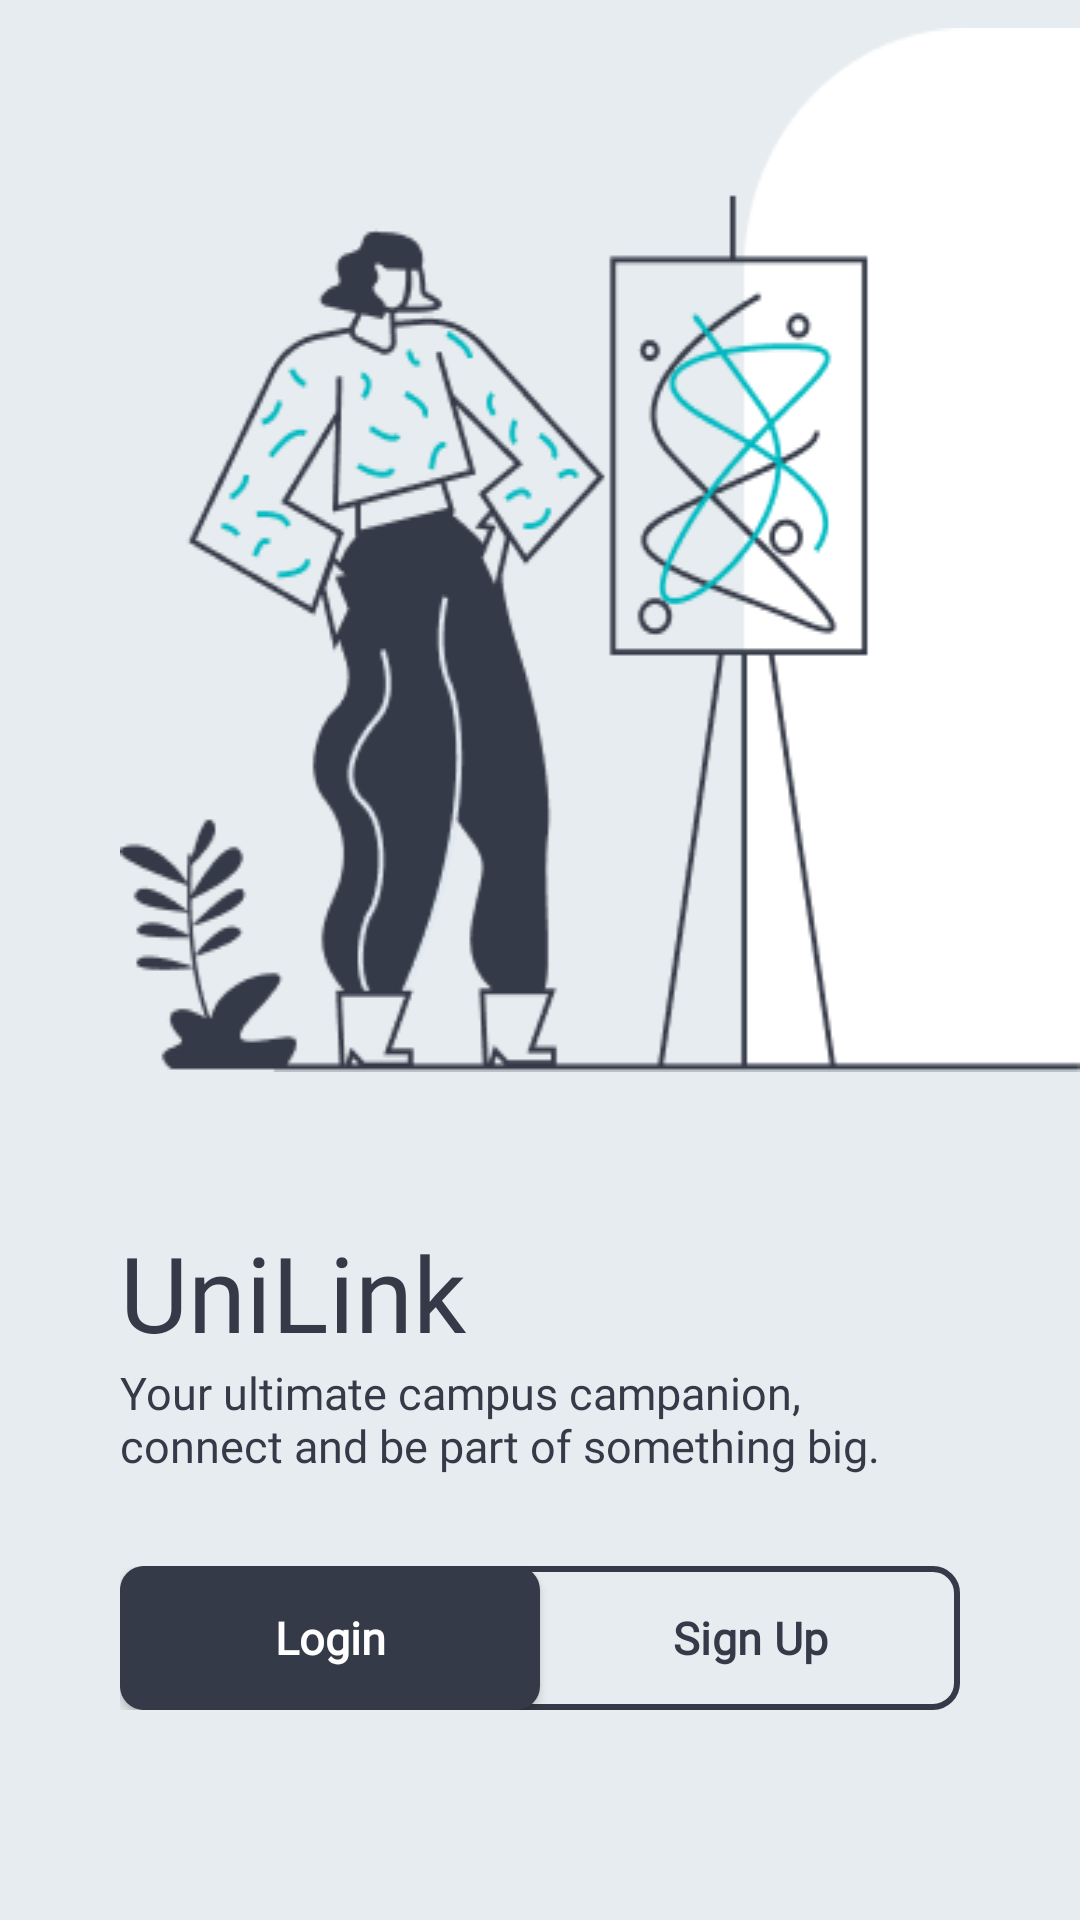

Produce the Android XML layout that renders to this screen, including the resource entries it uses.
<!-- AndroidManifest.xml: application theme Theme.UniLink -->
<!-- res/layout/activity_main.xml -->
<?xml version="1.0" encoding="utf-8"?>
<RelativeLayout xmlns:android="http://schemas.android.com/apk/res/android"
    xmlns:app="http://schemas.android.com/apk/res-auto"
    xmlns:tools="http://schemas.android.com/tools"
    android:layout_width="match_parent"
    android:layout_height="match_parent"
    tools:context=".activity.MainActivity"
    android:paddingStart="40dp"
    android:background="@color/offwhite"
    tools:ignore="RtlSymmetry">

    <ImageView
        android:id="@+id/graphic"
        android:layout_width="wrap_content"
        android:layout_height="wrap_content"
        android:layout_above="@id/text1"
        android:layout_alignParentEnd="true"
        android:layout_marginBottom="50dp"
        android:background="@drawable/graphicintro"
        android:contentDescription="@string/image" />

    <TextView
        android:id="@+id/text1"
        android:layout_width="wrap_content"
        android:layout_height="wrap_content"
        android:text="@string/name"
        android:layout_above="@id/text2"
        android:textSize="35sp"
        android:textColor="@color/lightblack"
        android:fontFamily="@font/montserrat_semibold"
        />

    <TextView
        android:id="@+id/text2"
        android:layout_width="wrap_content"
        android:layout_height="wrap_content"
        android:text="@string/description"
        android:layout_above="@id/button"
        android:textSize="15sp"
        android:layout_marginBottom="30dp"
        android:textColor="@color/lightblack"
        android:fontFamily="@font/montserrat"
        />

    <LinearLayout
        android:id="@+id/button"
        style="?android:attr/buttonBarStyle"
        android:layout_width="match_parent"
        android:layout_alignParentBottom="true"
        android:layout_marginEnd="40dp"
        android:layout_marginBottom="70dp"
        android:background="@drawable/btn_border"
        android:layout_height="wrap_content"
        android:orientation="horizontal">

        <androidx.appcompat.widget.AppCompatButton
            android:id="@+id/login"
            android:layout_width="match_parent"
            android:layout_height="wrap_content"
            android:layout_weight="1"
            android:text="Login"
            android:textAllCaps="false"
            android:textColor="@color/white"
            android:padding="10dp"
            android:textStyle="bold"
            android:textSize="15sp"
            android:fontFamily="@font/montserrat"
            android:background="@drawable/custom_entry_btn_1"
            tools:ignore="VisualLintButtonSize" />

        <Button
            android:id="@+id/register"
            android:textStyle="bold"
            style="@style/Widget.Material3.Button.TextButton"
            android:layout_width="match_parent"
            android:layout_height="wrap_content"
            android:layout_weight="1"
            android:fontFamily="@font/montserrat"
            android:text="Sign Up"
            android:textColor="@color/lightblack"
            android:textSize="15sp"
            tools:ignore="VisualLintButtonSize" />
    </LinearLayout>
</RelativeLayout>
<!-- resources referenced by this layout -->
<resources>
  <color name="lightblack">#353A48</color>
  <color name="offwhite">#e6ecef</color>
  <color name="white">#FFFFFFFF</color>
  <!-- drawable btn_border (drawable) -->
  <?xml version="1.0" encoding="utf-8"?>
  <shape xmlns:android="http://schemas.android.com/apk/res/android">
  
      <stroke
          android:color="@color/lightblack"
          android:width="2dp"
          />
      <corners
          android:radius="8dp"
          />
  </shape>
  <!-- drawable custom_entry_btn_1 (drawable) -->
  <?xml version="1.0" encoding="utf-8"?>
  <shape xmlns:android="http://schemas.android.com/apk/res/android">
  
      <solid
          android:color="@color/lightblack"/>
      <corners
          android:radius="8dp"/>
  </shape>
  <!-- drawable graphicintro: png bitmap (drawable, 25458 bytes) -->
  <string name="description">Your ultimate campus campanion,\nconnect and be part of something big.</string>
  <string name="image">Image used in login pages\n</string>
  <string name="name">UniLink</string>
  <style name="Theme.UniLink" parent="Base.Theme.UniLink" />
  <style name="Base.Theme.UniLink" parent="Theme.Material3.DayNight.NoActionBar">
          
          
          <item name="colorPrimary">@color/lightblack</item>
      </style>
</resources>
